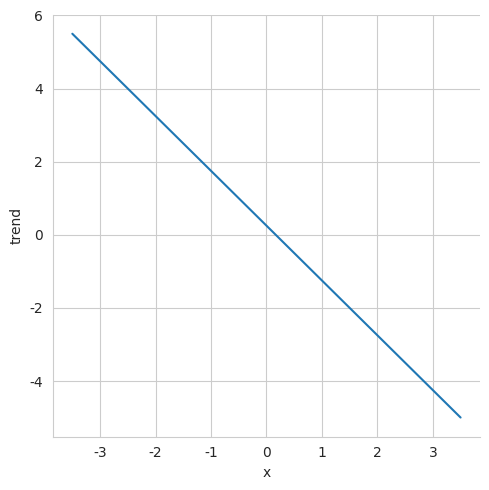
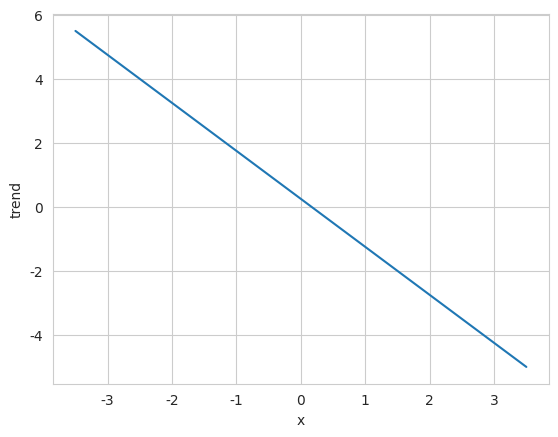
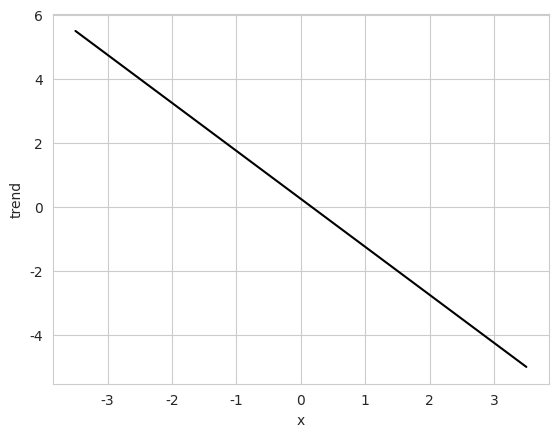
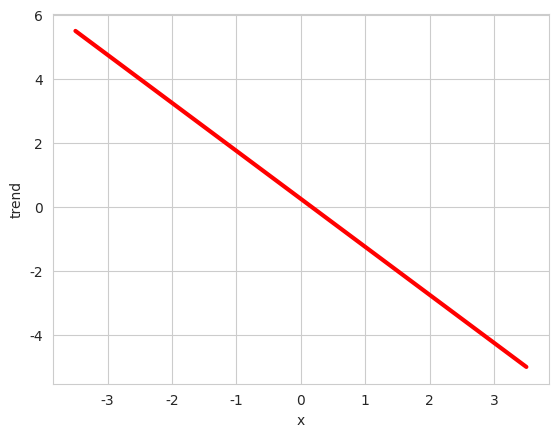
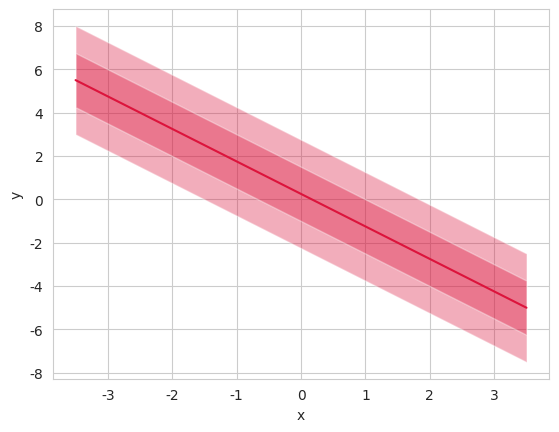
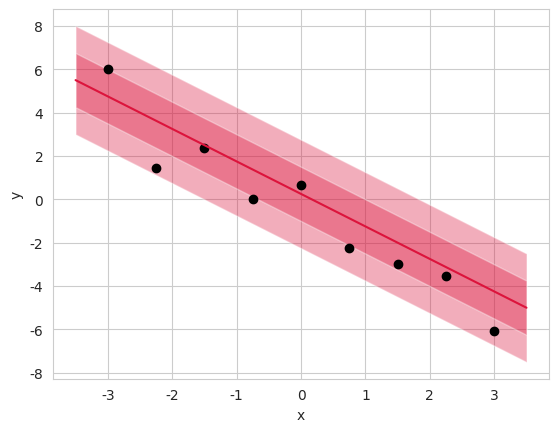

Reproduce these figures in Python, in order. (Note: this script raises an exception after producing the figures.)
#%%
import numpy as np
import pandas as pd
import matplotlib.pyplot as plt
import seaborn as sns


# %%
my_intercept = 0.25
my_slope = -1.5

# %%
df_viz = pd.DataFrame({'x':np.linspace(-3.5, 3.5, num=101)})
# %%
df_viz.head()
# %%
df_viz['trend'] = my_intercept + my_slope * df_viz.x
# %%
df_viz
# %%

## Seaborn chart
sns.set_style('whitegrid')
sns.relplot(data=df_viz, x='x', y='trend', kind='line')
plt.show()


# %%

## Matplotlib
fig, ax =plt.subplots()
ax.plot(df_viz.x, df_viz.trend)
ax.set_xlabel('x')
ax.set_ylabel('trend')
plt.show()
# %%
### Matplotlib change the color - black
fig, ax =plt.subplots()
ax.plot(df_viz.x, df_viz.trend, color='k')
ax.set_xlabel('x')
ax.set_ylabel('trend')
plt.show()
# %%
### Matplotlib change the color - red and linewidth = 3
fig, ax =plt.subplots()
ax.plot(df_viz.x, df_viz.trend, color='r', linewidth=3)
ax.set_xlabel('x')
ax.set_ylabel('trend')
plt.show()
# %%

### We will use the ±1σ and the ±2σ intervals around the mean. 
### These correspond to the 68% and the 95% uncertainty intervals.

my_sigma = 1.25

df_viz['obs_lwr_68'] = df_viz.trend - my_sigma
df_viz['obs_upr_68'] = df_viz.trend + my_sigma
# %%
df_viz['obs_lwr_95'] = df_viz.trend - 2 * my_sigma
df_viz['obs_upr_95'] = df_viz.trend + 2 * my_sigma
# %%
df_viz
# %%
fig, ax = plt.subplots()
# TRUE TREND
ax.plot(df_viz.x, df_viz.trend, color='crimson', linewidth=1.5)
# TRUE variation around the TREND - showing 2 intervals

# 2 simga interval
ax.fill_between(df_viz.x, df_viz.obs_lwr_95, df_viz.obs_upr_95, facecolor = 'crimson', alpha=0.35)
## COLOR: face color
## Transparency: alpha

# 1 sigma interval
ax.fill_between(df_viz.x, df_viz.obs_lwr_68, df_viz.obs_upr_68, facecolor='crimson', alpha=0.35)
# set labels
ax.set_xlabel('x')
ax.set_ylabel('y')
# show the plot
plt.show()
# %%
## Generate random output data
df = pd.DataFrame({'x':np.linspace(-3, 3, num=9)})
df['trend'] = my_intercept + my_slope * df.x

rg = np.random.default_rng(2100)
df['y'] = rg.normal(loc=df.trend, scale = my_sigma, size=df.shape[0])
df

# %%
## Visualize the randomly generated output around the TREND
fig, ax = plt.subplots()
# TRUE TREND
ax.plot(df_viz.x, df_viz.trend, color='crimson', linewidth=1.5)
# TRUE variation around the TREND - showing 2 intervals

# 2 simga interval
ax.fill_between(df_viz.x, df_viz.obs_lwr_95, df_viz.obs_upr_95, facecolor = 'crimson', alpha=0.35)
## COLOR: face color
## Transparency: alpha

# 1 sigma interval
ax.fill_between(df_viz.x, df_viz.obs_lwr_68, df_viz.obs_upr_68, facecolor='crimson', alpha=0.35)

# include the randomly generated small data set as a scatter plot
ax.scatter(df.x, df.y, color='k')

# set labels
ax.set_xlabel('x')
ax.set_ylabel('y')
# show the plot
plt.show()


# %%
df['true_intercept'] = my_intercept
df['true_slope'] = my_slope
df['true_sigma'] = my_sigma
df
# %%
# Save the dataframe to a CSV file
df.to_csv('week_11_linear_data.csv', index=False)
# %%
## When the folder is not we want.
import os
print("Current Working Directory:", os.getcwd())
#%%
## Let's start setting file directory
os.chdir(r"C:\Users\<user>\OneDrive\桌面\PittMDS_DCC")
print("New Working Directory:", os.getcwd())
# %%
